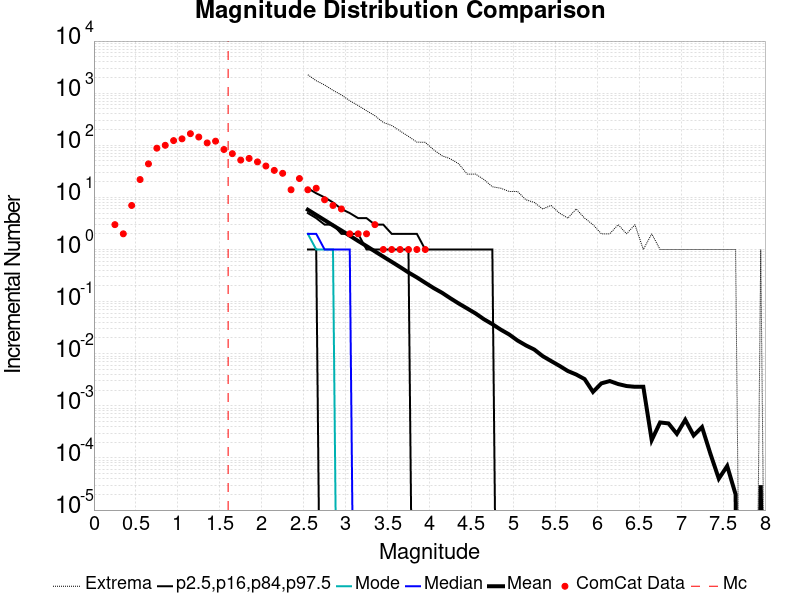

The table this chart was drawn from, first rows:
Magnitude, ComCat Data, Simulation Mean, Simulation Median, Simulation Mode, Simulation Minimum, Simulation Maximum, 2.5 %-ile, 16 %-ile, 84 %-ile, 97.5 %-ile
0.05, 0.0, , , , , , , , , 
0.15, 0.0, , , , , , , , , 
0.25, 3.0, , , , , , , , , 
0.35, 2.0, , , , , , , , , 
0.45, 7.0, , , , , , , , , 
0.55, 22.0, , , , , , , , , 
0.65, 44.0, , , , , , , , , 
0.75, 88.0, , , , , , , , , 
0.85, 100.0, , , , , , , , , 
0.95, 123.0, , , , , , , , , 
1.05, 133.0, , , , , , , , , 
1.15, 167.0, , , , , , , , , 
1.25, 144.0, , , , , , , , , 
1.35, 111.0, , , , , , , , , 
1.45, 120.0, , , , , , , , , 
1.55, 83.0, , , , , , , , , 
1.65, 69.0, , , , , , , , , 
1.75, 52.0, , , , , , , , , 
1.85, 56.0, , , , , , , , , 
1.95, 48.0, , , , , , , , , 
2.05, 40.0, , , , , , , , , 
2.15, 33.0, , , , , , , , , 
2.25, 29.0, , , , , , , , , 
2.35, 14.0, , , , , , , , , 
2.45, 23.0, , , , , , , , , 
2.55, 14.0, 5.802, 2.0, 2.0, 0.0, 2255, 0.0, 1.0, 5.0, 15.0
2.65, 15.0, 4.609, 2.0, 1.0, 0.0, 1735, 0.0, 1.0, 4.0, 12.0
2.75, 9.0, 3.667, 1.0, 1.0, 0.0, 1436, 0.0, 0.0, 3.0, 10.0
2.85, 7.0, 2.909, 1.0, 1.0, 0.0, 1135, 0.0, 0.0, 3.0, 8.0
2.95, 6.0, 2.321, 1.0, 0.0, 0.0, 927.0, 0.0, 0.0, 2.0, 6.0
3.05, 2.0, 1.843, 1.0, 0.0, 0.0, 716.0, 0.0, 0.0, 2.0, 5.0
3.15, 2.0, 1.457, 0.0, 0.0, 0.0, 580.0, 0.0, 0.0, 2.0, 4.0
3.25, 2.0, 1.164, 0.0, 0.0, 0.0, 460.0, 0.0, 0.0, 1.0, 4.0
3.35, 3.0, 0.9204, 0.0, 0.0, 0.0, 369.0, 0.0, 0.0, 1.0, 3.0
3.45, 1.0, 0.7297, 0.0, 0.0, 0.0, 274.0, 0.0, 0.0, 1.0, 3.0
3.55, 1.0, 0.5804, 0.0, 0.0, 0.0, 240.0, 0.0, 0.0, 1.0, 2.0
3.65, 1.0, 0.4606, 0.0, 0.0, 0.0, 188.0, 0.0, 0.0, 1.0, 2.0
3.75, 1.0, 0.3627, 0.0, 0.0, 0.0, 148.0, 0.0, 0.0, 1.0, 2.0
3.85, 1.0, 0.2914, 0.0, 0.0, 0.0, 115.0, 0.0, 0.0, 0.0, 2.0
3.95, 1.0, 0.23, 0.0, 0.0, 0.0, 114.0, 0.0, 0.0, 0.0, 1.0
4.05, 0.0, 0.1821, 0.0, 0.0, 0.0, 82.0, 0.0, 0.0, 0.0, 1.0
4.15, 0.0, 0.1479, 0.0, 0.0, 0.0, 63.0, 0.0, 0.0, 0.0, 1.0
4.25, 0.0, 0.1158, 0.0, 0.0, 0.0, 55.0, 0.0, 0.0, 0.0, 1.0
4.35, 0.0, 0.09186, 0.0, 0.0, 0.0, 44.0, 0.0, 0.0, 0.0, 1.0
4.45, 0.0, 0.07387, 0.0, 0.0, 0.0, 28.0, 0.0, 0.0, 0.0, 1.0
4.55, 0.0, 0.05933, 0.0, 0.0, 0.0, 28.0, 0.0, 0.0, 0.0, 1.0
4.65, 0.0, 0.04589, 0.0, 0.0, 0.0, 22.0, 0.0, 0.0, 0.0, 1.0
4.75, 0.0, 0.03694, 0.0, 0.0, 0.0, 16.0, 0.0, 0.0, 0.0, 1.0
4.85, 0.0, 0.029, 0.0, 0.0, 0.0, 15.0, 0.0, 0.0, 0.0, 0.0
4.95, 0.0, 0.02346, 0.0, 0.0, 0.0, 13.0, 0.0, 0.0, 0.0, 0.0
5.05, 0.0, 0.01794, 0.0, 0.0, 0.0, 13.0, 0.0, 0.0, 0.0, 0.0
5.15, 0.0, 0.01446, 0.0, 0.0, 0.0, 9.0, 0.0, 0.0, 0.0, 0.0
5.25, 0.0, 0.01203, 0.0, 0.0, 0.0, 8.0, 0.0, 0.0, 0.0, 0.0
5.35, 0.0, 0.009, 0.0, 0.0, 0.0, 6.0, 0.0, 0.0, 0.0, 0.0
5.45, 0.0, 0.00725, 0.0, 0.0, 0.0, 7.0, 0.0, 0.0, 0.0, 0.0
5.55, 0.0, 0.00586, 0.0, 0.0, 0.0, 5.0, 0.0, 0.0, 0.0, 0.0
5.65, 0.0, 0.00466, 0.0, 0.0, 0.0, 4.0, 0.0, 0.0, 0.0, 0.0
5.75, 0.0, 0.00399, 0.0, 0.0, 0.0, 6.0, 0.0, 0.0, 0.0, 0.0
5.85, 0.0, 0.00326, 0.0, 0.0, 0.0, 4.0, 0.0, 0.0, 0.0, 0.0
5.95, 0.0, 0.00185, 0.0, 0.0, 0.0, 3.0, 0.0, 0.0, 0.0, 0.0
... 31 more rows
